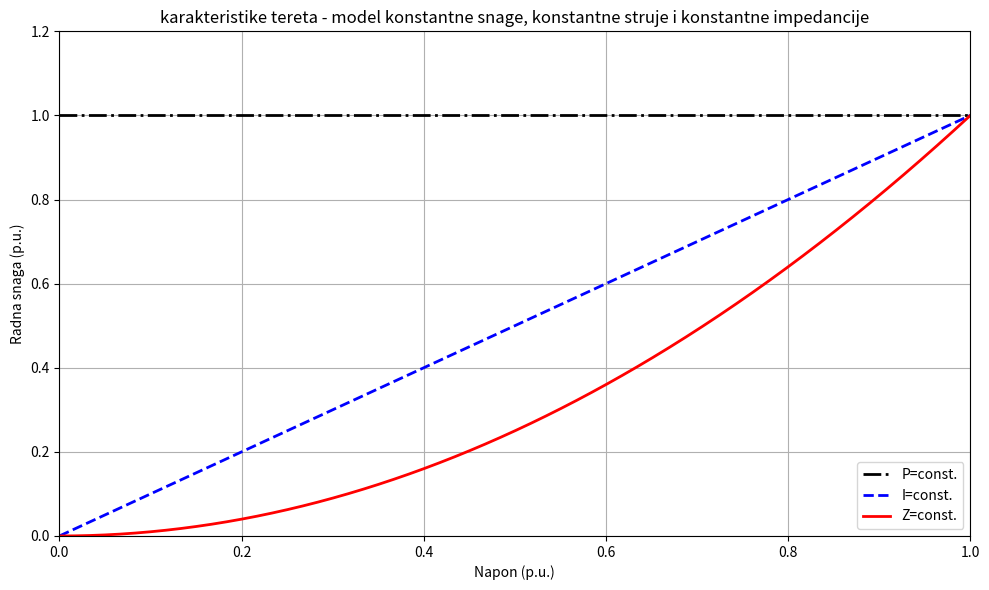

Write Python code to recreate this figure. (Note: this script raises an exception after producing the figure.)
# -*- coding: utf-8 -*-
"""
Created on Thu Apr 24 12:20:09 2025

[redacted]
"""

import numpy as np
from matplotlib import pyplot as plt

voltage = np.linspace(0, 1, 600)

constant_p = [1.0 for _ in voltage]
constant_i = voltage*1.0
constant_z = voltage**2 / 1.0

plt.figure(figsize=(10, 6))
plt.plot(voltage, constant_p, label="P=const.", color="black", linewidth=2, linestyle="dashdot")
plt.plot(voltage, constant_i, label="I=const.", color="blue", linewidth=2, linestyle="dashed")
plt.plot(voltage, constant_z, label="Z=const.", color="red", linewidth=2, linestyle="solid")

plt.title("karakteristike tereta - model konstantne snage, konstantne struje i konstantne impedancije")
plt.xlabel("Napon (p.u.)")
plt.ylabel("Radna snaga (p.u.)")
plt.xlim((0, 1.0))
plt.ylim((0,1.2))
plt.legend(loc="lower right")
plt.grid(True)
plt.tight_layout()

plt.savefig(
    "C:/Users/<user>/Documents/GitHub/voltage-control/assets/gitbook/images/graphs/ZIP-karakteristike.jpg",
    format="jpg",
    dpi=300,
    bbox_inches="tight",
    facecolor="white"
)